24-way image classification set "dataset2mo" from GitHub (lei047483-a11y/TCM-MicroScope); label vocabulary: arborvitae seed, baiziren, banxiaqu, chinese angelica, chuanqiong, cinnabar, cinnamon bark, codonopsis root, cuwuweizi, danggui, dangshen, fuling, honey fried astragalus, honey fried licorice, poria, processed pinellia, rougui, sour jujube seed, suanzaoren, szechuan lovage rhizome, vinegar processed schisandra, zhigancao, zhihuangqi, zhusha.

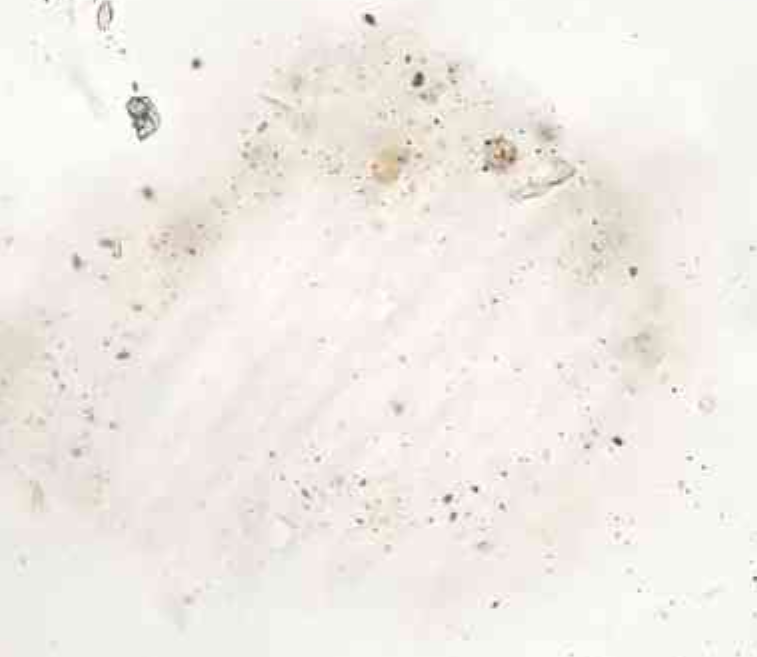
Label: chinese angelica

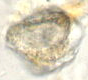
Label: cinnamon bark

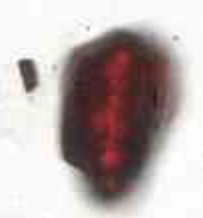
Label: cinnabar

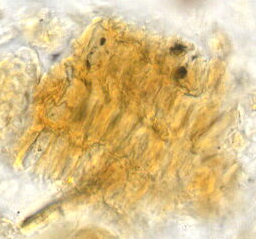
Label: baiziren

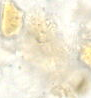
Label: szechuan lovage rhizome

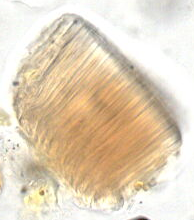
Label: processed pinellia
